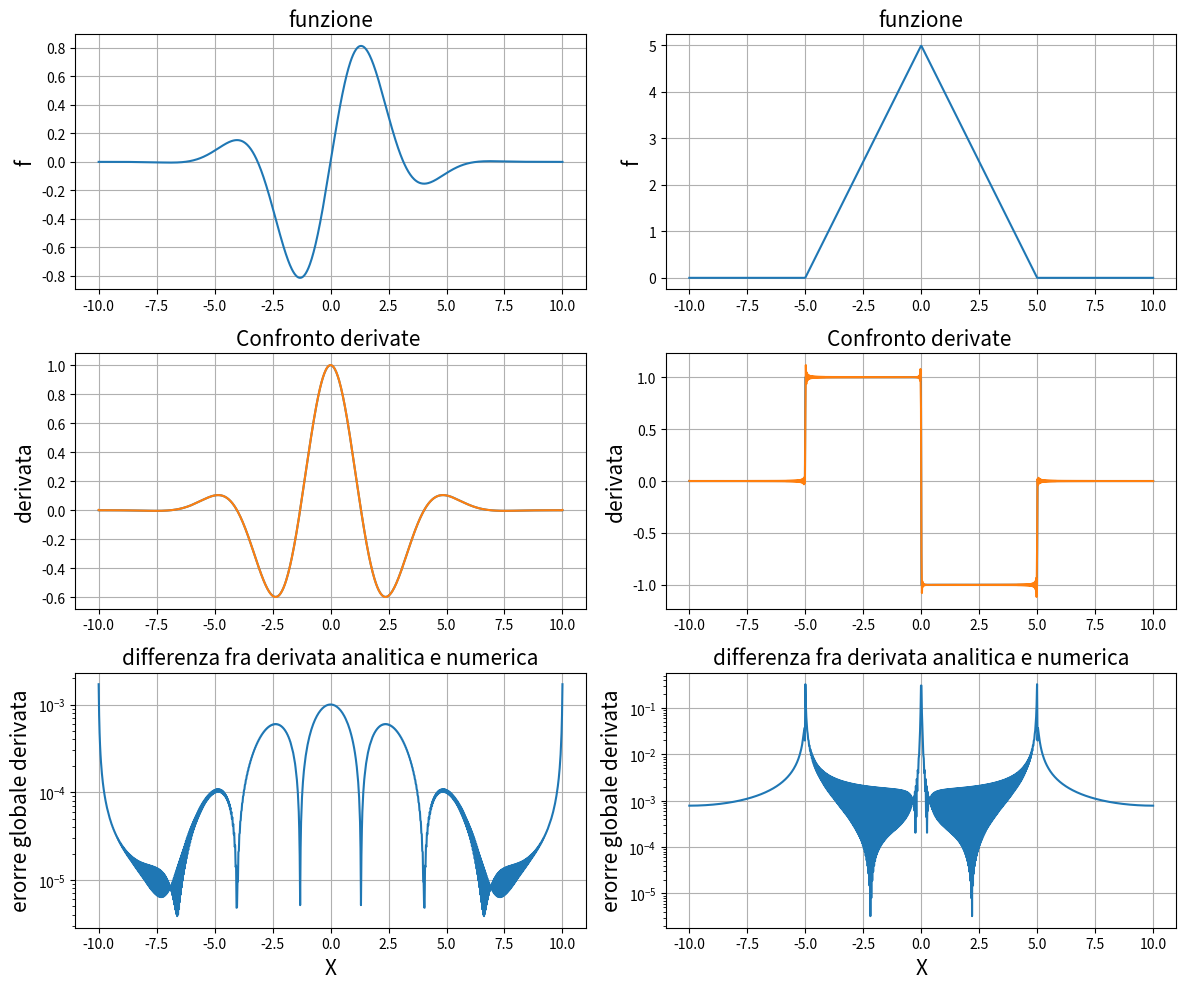

Here is the Python script that generated this plot:
import numpy as np
import matplotlib.pyplot as plt

xi = 10         # estemo sinisto
xf = -xi        # estemo destro
N  = 1000       # numero punti
dx = (xf-xi)/N  # spaziatura punti

k = 2*np.pi*np.fft.fftfreq(N, dx) # vettore d'onda

#============================== CASO TRANQUILLO ==============================
x = np.linspace(xi, xf, N)                  # array posizioni
f = np.sin(x)*np.exp(-x**2/10)              # funzione di cui calcolare la derivata
g = np.cos(x)*np.exp(-x**2/10) - 2/10*x*f   # derivata analitica

f_hat  = np.fft.fft(f)       # trasformo con fourier
df_hat = 1j*k*f_hat          # moltiplico per l'impulso
df     = np.fft.ifft(df_hat) # derivata nello spazio

plt.figure(1, figsize=(12, 10))

plt.subplot(321)
plt.title('funzione', fontsize=15)
plt.ylabel('f', fontsize=15)
plt.plot(x, f)
plt.grid()

plt.subplot(323)
plt.title('Confronto derivate ', fontsize=15)
plt.ylabel('derivata', fontsize=15)
plt.plot(x, g)
plt.plot(x, df.real)
plt.grid()

plt.subplot(325)
plt.title('differenza fra derivata analitica e numerica', fontsize=15)
plt.ylabel('erorre globale derivata', fontsize=15)
plt.xlabel("X", fontsize=15)
plt.plot(x, abs(g-df))
plt.yscale('log')
plt.grid()
#============================== CASO MENO TRANQUILLO ==============================

def f():
    '''funzione
    '''
    y = []
    for xi in x:
        if xi < -5 :
            y.append(0)
        if xi > -5 and xi < 0:
            y.append(xi + 5)
        if xi > 0 and xi < 5:
            y.append(-xi + 5)
        if xi > 5:
            y.append(0)
    return np.array(y)

def g():
    ''' derivata analitica
    '''
    y = []
    for xi in x:
        if xi < -5 :
            y.append(0)
        if xi > -5 and xi < 0:
            y.append(1)
        if xi > 0 and xi < 5:
            y.append(-1)
        if xi > 5:
            y.append(0)
    return np.array(y)

f = f()
g = g()

f_hat  = np.fft.fft(f)       # trasformo con fourier
df_hat = 1j*k*f_hat          # moltiplico per l'impulso
df     = np.fft.ifft(df_hat) # derivata nello spazio

plt.subplot(322)
plt.title('funzione', fontsize=15)
plt.ylabel('f', fontsize=15)
plt.plot(x, f)
plt.grid()

plt.subplot(324)
plt.title('Confronto derivate ', fontsize=15)
plt.ylabel('derivata', fontsize=15)
plt.plot(x, g)
plt.plot(x, df.real)
plt.grid()

plt.subplot(326)
plt.title('differenza fra derivata analitica e numerica', fontsize=15)
plt.ylabel('erorre globale derivata', fontsize=15)
plt.xlabel("X", fontsize=15)
plt.plot(x, abs(g-df))
plt.yscale('log')
plt.grid()
plt.tight_layout()
plt.savefig("cfr_derive_fft.pdf")
plt.show()
